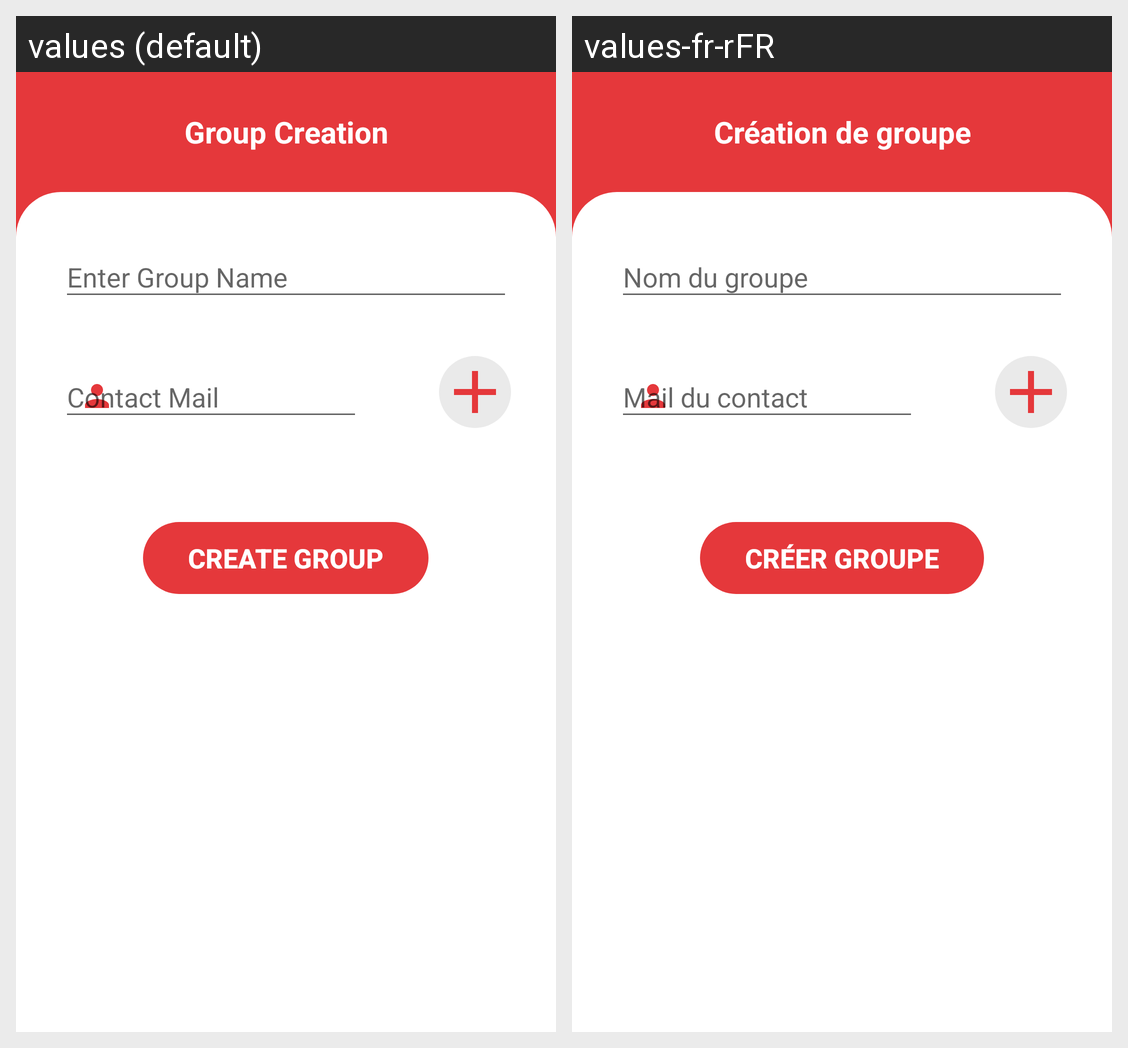

This grid shows one Android layout under two languages. Give, for every string resource on the screen, its name, the default text and each shown locale's text.
Android screen res/layout/fragment_group_creation.xml rendered under 2 locales, left to right: values (default), values-fr-rFR. Device: Nexus 5 (rendered at 1080×1920; each locale shown at half size, 540×960, under a caption strip naming it); theme Theme.Interim.
Strings drawn on this screen, with the default value and each locale's value (text and hints the layout hard-codes, and strings that could not be matched under every locale, appear in the picture but are not listed):

groupCreation
  values: Group Creation
  values-fr-rFR: Création de groupe

groupName
  values: Enter Group Name
  values-fr-rFR: Nom du groupe

participantMail
  values: Contact Mail
  values-fr-rFR: Mail du contact

createGroup
  values: Create Group
  values-fr-rFR: Créer groupe
